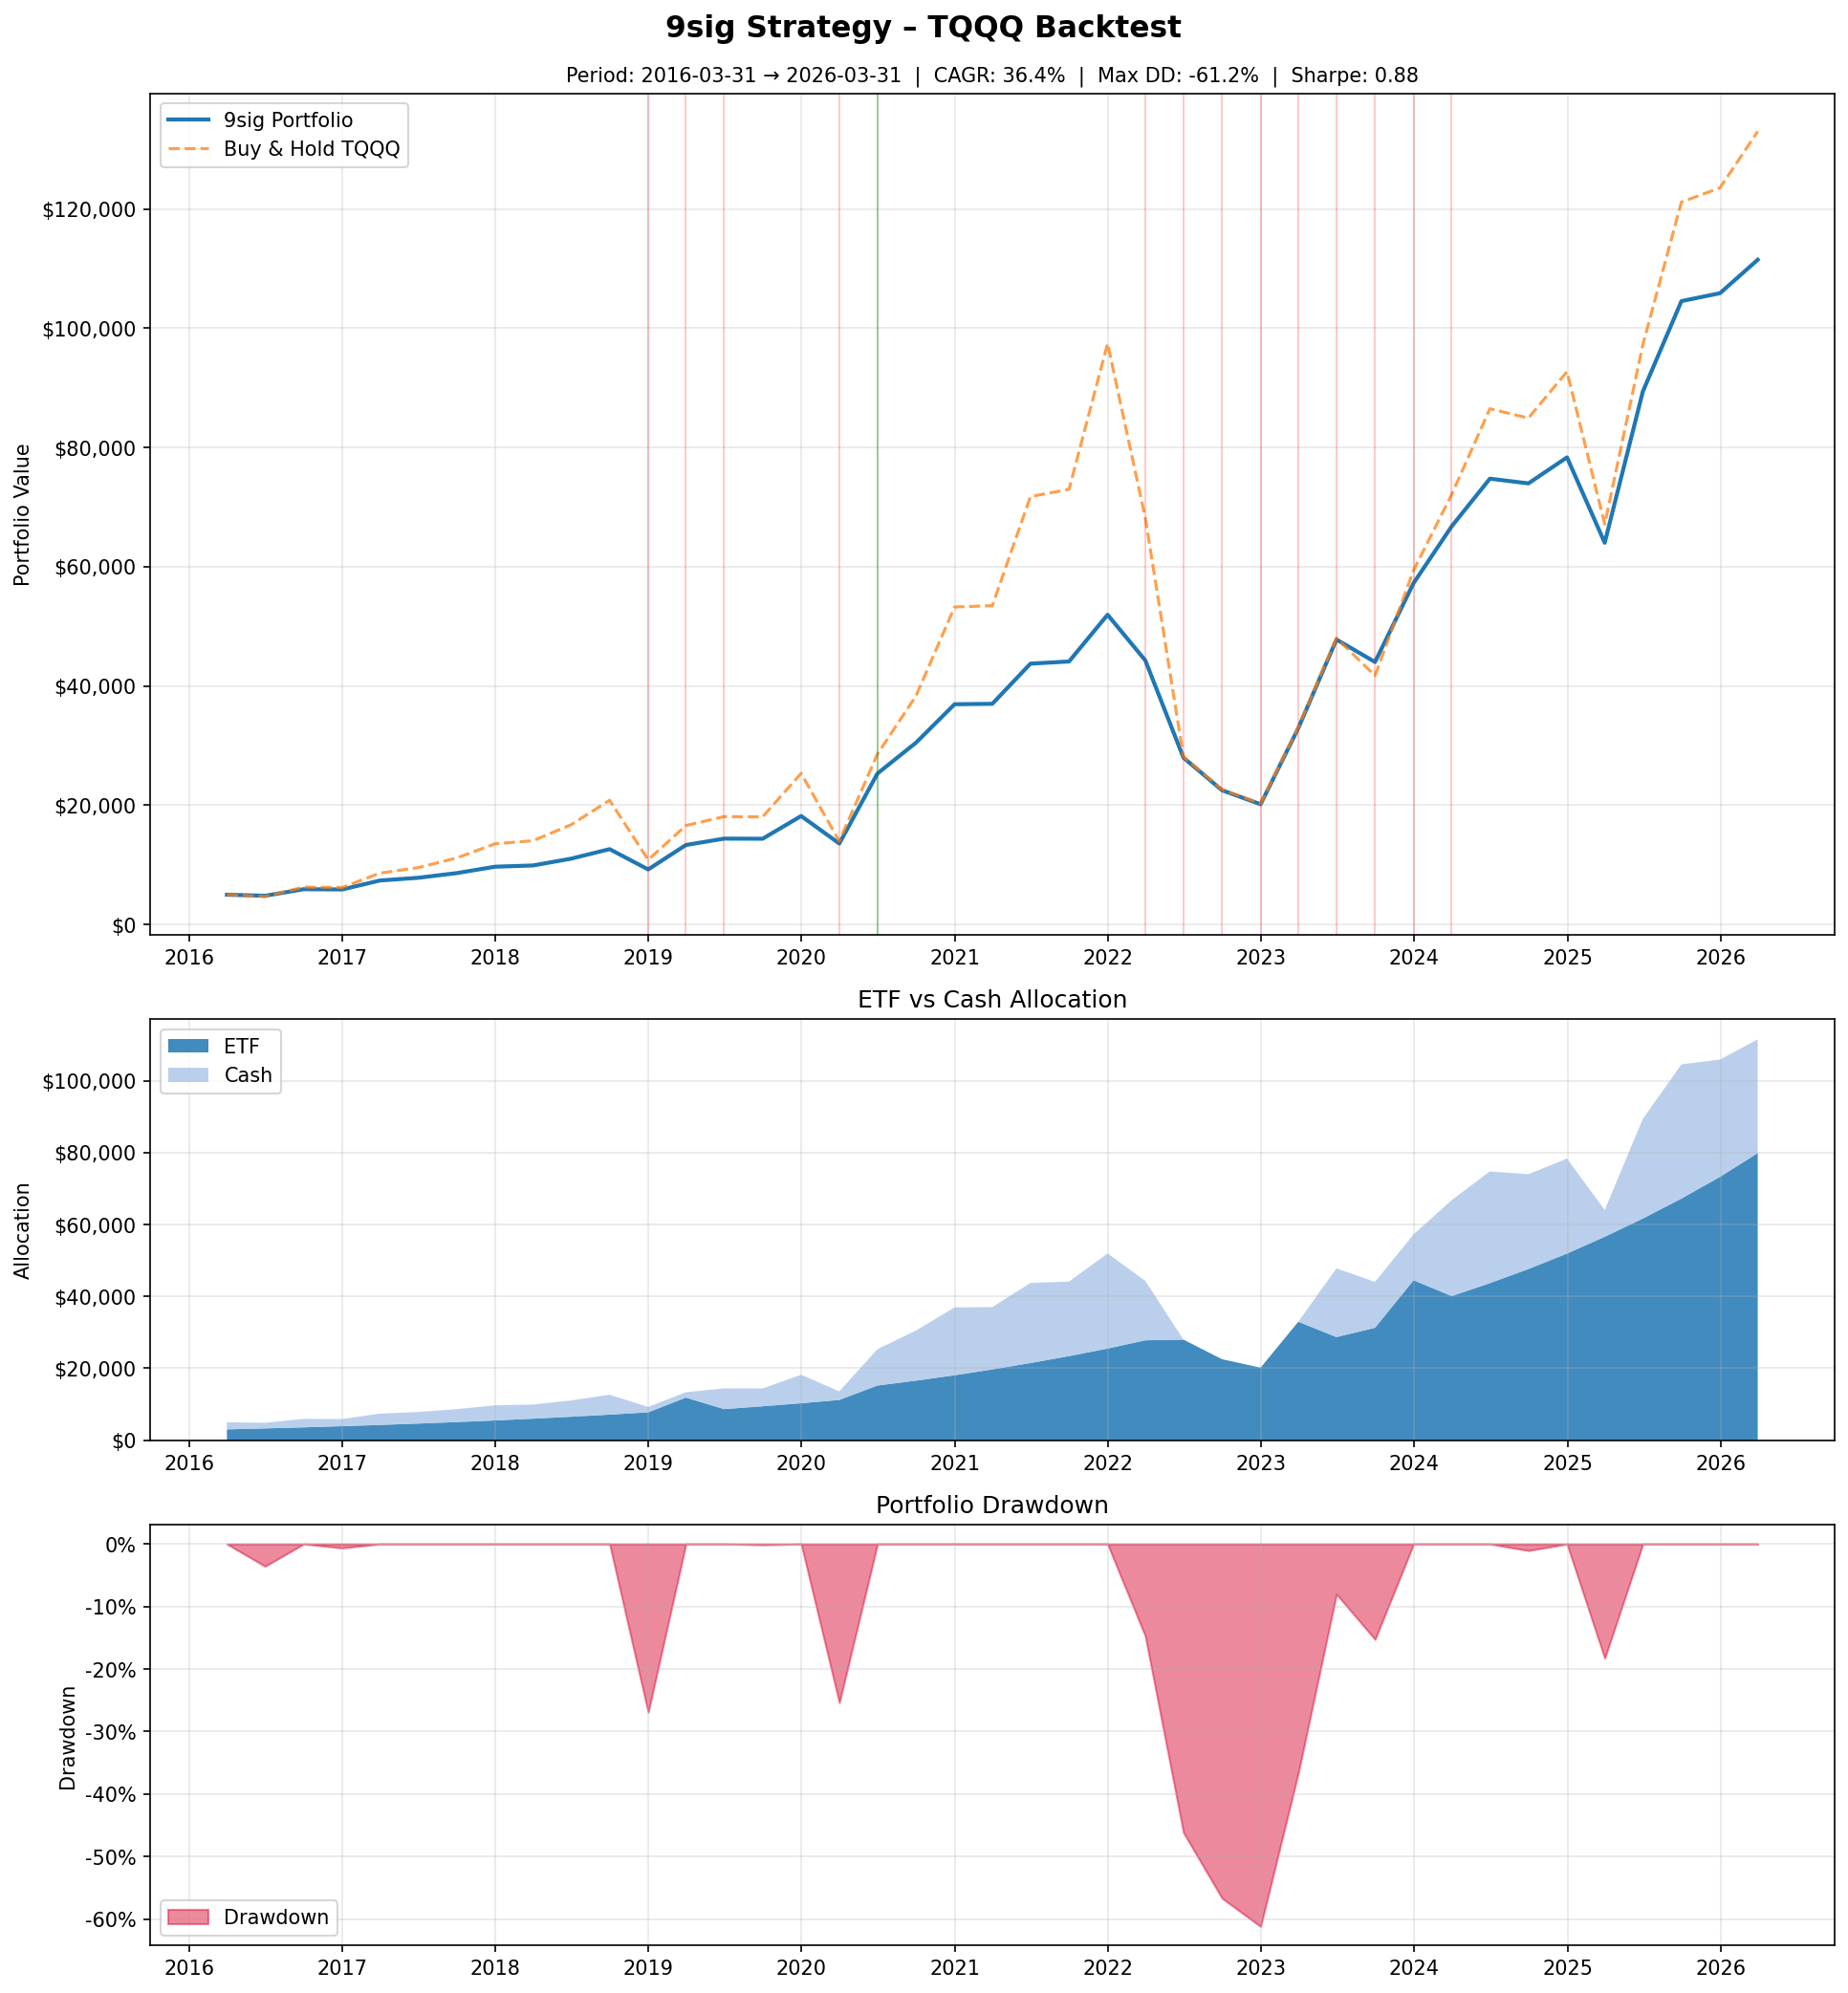

The table this chart was drawn from, first rows:
quarter, price, shares, etf_value, cash, total, quarterly_growth_pct, action, trade_amount, thirty_down_active, thirty_down_triggered, hundred_up_triggered
2016-03-31, 2.133, 1406, 3000, 2000, 5000, , INIT, 0.0, False, False, False
2016-06-30, 2.007, 1630, 3270, 1552, 4822, -5.937, BUY, 448.1, False, False, False
2016-09-30, 2.679, 1330, 3564, 2353, 5917, 33.5, SELL, -801.2, False, False, False
2016-12-31, 2.651, 1466, 3885, 1995, 5880, -1.058, BUY, 358.5, False, False, False
2017-03-31, 3.675, 1152, 4235, 3147, 7382, 38.66, SELL, -1152, False, False, False
2017-06-30, 4.069, 1134, 4616, 3220, 7835, 10.71, SELL, -72.54, False, False, False
2017-09-30, 4.76, 1057, 5031, 3588, 8620, 16.99, SELL, -368.7, False, False, False
2017-12-31, 5.78, 948.8, 5484, 4213, 9697, 21.42, SELL, -624.8, False, False, False
2018-03-31, 5.997, 996.8, 5978, 3925, 9903, 3.749, BUY, 288, False, False, False
2018-06-30, 7.139, 912.7, 6516, 4526, 11041, 19.05, SELL, -600.5, False, False, False
2018-09-30, 8.893, 798.7, 7102, 5540, 12642, 24.57, SELL, -1014, False, False, False
2018-12-31, 4.63, 1672, 7741, 1496, 9238, -47.93, 30DOWN_BUY, 4043, True, True, False
2019-03-31, 7.082, 1672, 11842, 1496, 13338, 52.97, 30DOWN_IGNORE_SELL_1, 0.0, True, False, False
2019-06-30, 7.721, 1119, 8644, 5762, 14406, 9.019, 30DOWN_RESET_REBALANCE, -4266, False, False, False
2019-09-30, 7.704, 1223, 9422, 4965, 14387, -0.2266, BUY, 797.5, False, False, False
2019-12-31, 10.82, 949.2, 10270, 7927, 18196, 40.43, SELL, -2962, False, False, False
2020-03-31, 5.955, 1880, 11194, 2385, 13579, -44.96, 30DOWN_BUY, 5541, True, True, False
2020-06-30, 12.21, 1245, 15198, 10132, 25330, 105, 100UP_REBALANCE, -7747, False, False, True
2020-09-30, 16.36, 1012, 16566, 13939, 30505, 34.05, SELL, -3807, False, False, False
2020-12-31, 22.73, 794.6, 18057, 18890, 36947, 38.88, SELL, -4951, False, False, False
2021-03-31, 22.82, 862.7, 19682, 17336, 37018, 0.396, BUY, 1554, False, False, False
2021-06-30, 30.62, 700.5, 21453, 22302, 43755, 34.23, SELL, -4966, False, False, False
2021-09-30, 31.14, 750.9, 23384, 20734, 44118, 1.69, BUY, 1568, False, False, False
2021-12-31, 41.58, 613, 25489, 26469, 51957, 33.52, SELL, -5735, False, False, False
2022-03-31, 29.09, 955.1, 27783, 16517, 44300, -30.04, 30DOWN_BUY, 9951, True, True, False
2022-06-30, 12.0, 2331, 27978, 0.0, 27978, -58.75, 30DOWN_BUY, 16517, True, True, False
2022-09-30, 9.66, 2331, 22522, 0.0, 22522, -19.5, 30DOWN_BUY, 0.0, True, True, False
2022-12-31, 8.65, 2331, 20167, 0.0, 20167, -10.46, 30DOWN_BUY, 0.0, True, True, False
2023-03-31, 14.13, 2331, 32944, 0.0, 32944, 63.35, 30DOWN_IGNORE_SELL_1, 0.0, True, True, False
2023-06-30, 20.5, 1399, 28677, 19118, 47795, 45.08, 30DOWN_RESET_REBALANCE, -19118, False, True, False
2023-09-30, 17.81, 1755, 31258, 12774, 44032, -13.12, 30DOWN_BUY, 6344, True, True, False
2023-12-31, 25.35, 1755, 44492, 12774, 57266, 42.34, 30DOWN_IGNORE_SELL_1, 0.0, True, True, False
2024-03-31, 30.78, 1302, 40078, 26718, 66796, 21.42, 30DOWN_RESET_REBALANCE, -13944, False, False, False
2024-06-30, 36.91, 1184, 43684, 31093, 74778, 19.92, SELL, -4375, False, False, False
2024-09-30, 36.24, 1314, 47616, 26374, 73990, -1.802, BUY, 4719, False, False, False
2024-12-31, 39.56, 1312, 51902, 26450, 78352, 9.16, SELL, -76.13, False, False, False
2025-03-31, 28.65, 1975, 56573, 7461, 64034, -27.59, BUY, 18989, False, False, False
2025-06-30, 41.5, 1486, 61664, 27743, 89407, 44.85, SELL, -20282, False, False, False
2025-09-30, 51.7, 1300, 67214, 37349, 104563, 24.58, SELL, -9606, False, False, False
2025-12-31, 52.72, 1390, 73263, 32626, 105890, 1.973, BUY, 4723, False, False, False
2026-03-31, 56.76, 1407, 79857, 31640, 111497, 7.654, BUY, 986.4, False, False, False
